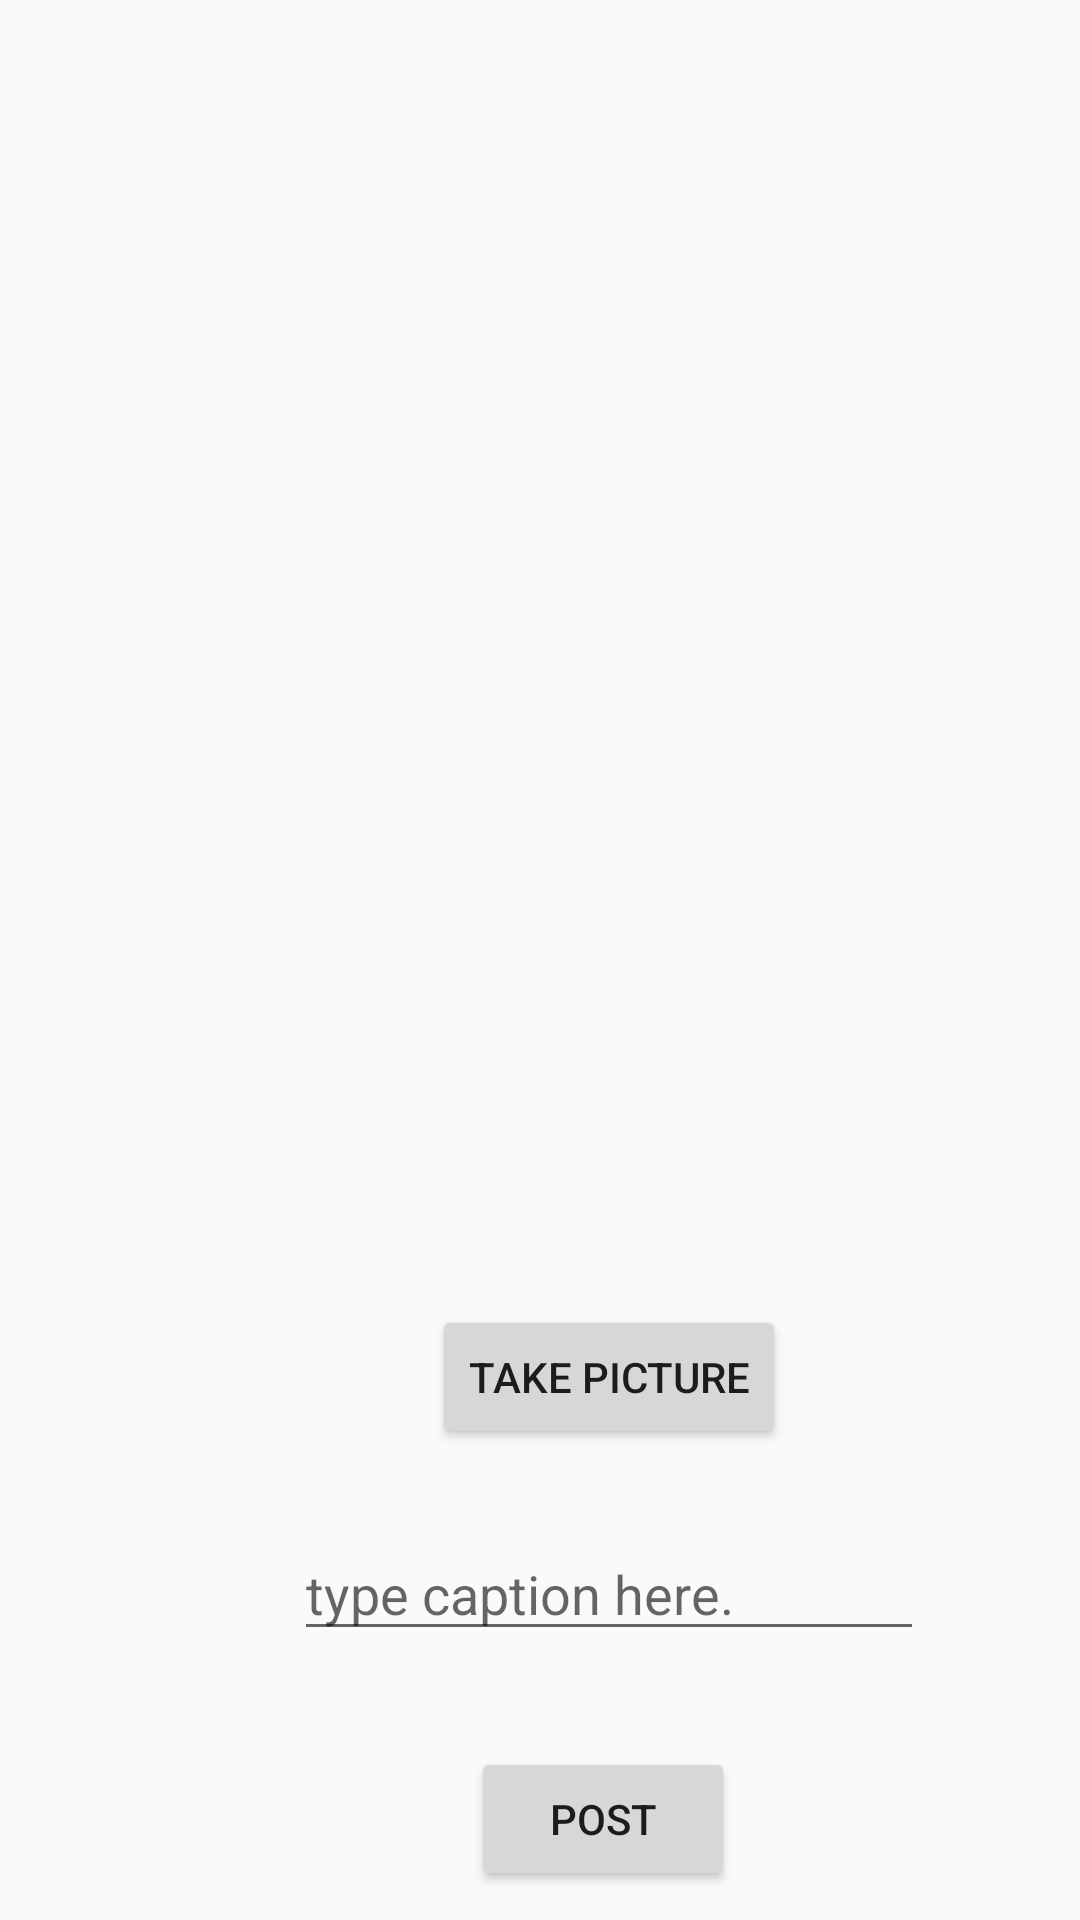

Reconstruct the res/layout file that produces this screen, plus the resources it refers to.
<!-- AndroidManifest.xml: application theme Theme.InstantSnapApp -->
<!-- res/layout/fragment_post.xml -->
<?xml version="1.0" encoding="utf-8"?>
<RelativeLayout xmlns:android="http://schemas.android.com/apk/res/android"
    xmlns:app="http://schemas.android.com/apk/res-auto"
    android:orientation="vertical"
    android:layout_width="match_parent"
    android:layout_height="match_parent">

    <ImageView
        android:id="@+id/ivPicturePost"
        android:layout_width="match_parent"
        android:layout_height="360dp"
        android:layout_alignParentTop="true"
        android:layout_marginTop="60dp"
        app:srcCompat="@drawable/placeholder" />

    <Button
        android:id="@+id/btnSnap"
        android:layout_width="wrap_content"
        android:layout_height="wrap_content"
        android:layout_below="@+id/ivPicturePost"
        android:layout_alignParentStart="true"
        android:layout_marginStart="144dp"
        android:layout_marginTop="15dp"
        android:text="take picture" />

    <EditText
        android:id="@+id/etCaption"
        android:layout_width="wrap_content"
        android:layout_height="wrap_content"
        android:layout_below="@+id/btnSnap"
        android:layout_alignParentStart="true"
        android:layout_marginStart="98dp"
        android:layout_marginTop="26dp"
        android:ems="10"
        android:gravity="start|top"
        android:hint="type caption here."
        android:inputType="textMultiLine" />

    <Button
        android:id="@+id/btnPost"
        android:layout_width="wrap_content"
        android:layout_height="wrap_content"
        android:layout_below="@+id/etCaption"
        android:layout_alignParentStart="true"
        android:layout_marginStart="157dp"
        android:layout_marginTop="32dp"
        android:text="Post" />

    <ProgressBar
        android:id="@+id/pbPost"
        style="?android:attr/progressBarStyle"
        android:layout_width="114dp"
        android:layout_height="137dp"
        android:layout_alignParentStart="true"
        android:layout_alignParentTop="true"
        android:layout_marginStart="152dp"
        android:layout_marginTop="157dp"
        android:visibility="invisible"/>


</RelativeLayout>
<!-- resources referenced by this layout -->
<resources>
  <style name="Theme.InstantSnapApp" parent="Theme.AppCompat.Light.NoActionBar">
          
          <item name="colorPrimary">@color/white</item>
          <item name="colorPrimaryVariant">@color/white</item>
          <item name="colorOnPrimary">@color/white</item>
          
          <item name="colorSecondary">@color/teal_200</item>
          <item name="colorSecondaryVariant">@color/teal_700</item>
          <item name="colorOnSecondary">@color/black</item>
          
          <item name="android:statusBarColor" tools:targetApi="l">?attr/colorPrimaryVariant</item>
          
      </style>
  <color name="white">#FFFFFFFF</color>
  <color name="teal_200">#FF03DAC5</color>
  <color name="teal_700">#FF018786</color>
  <color name="black">#FF000000</color>
</resources>
